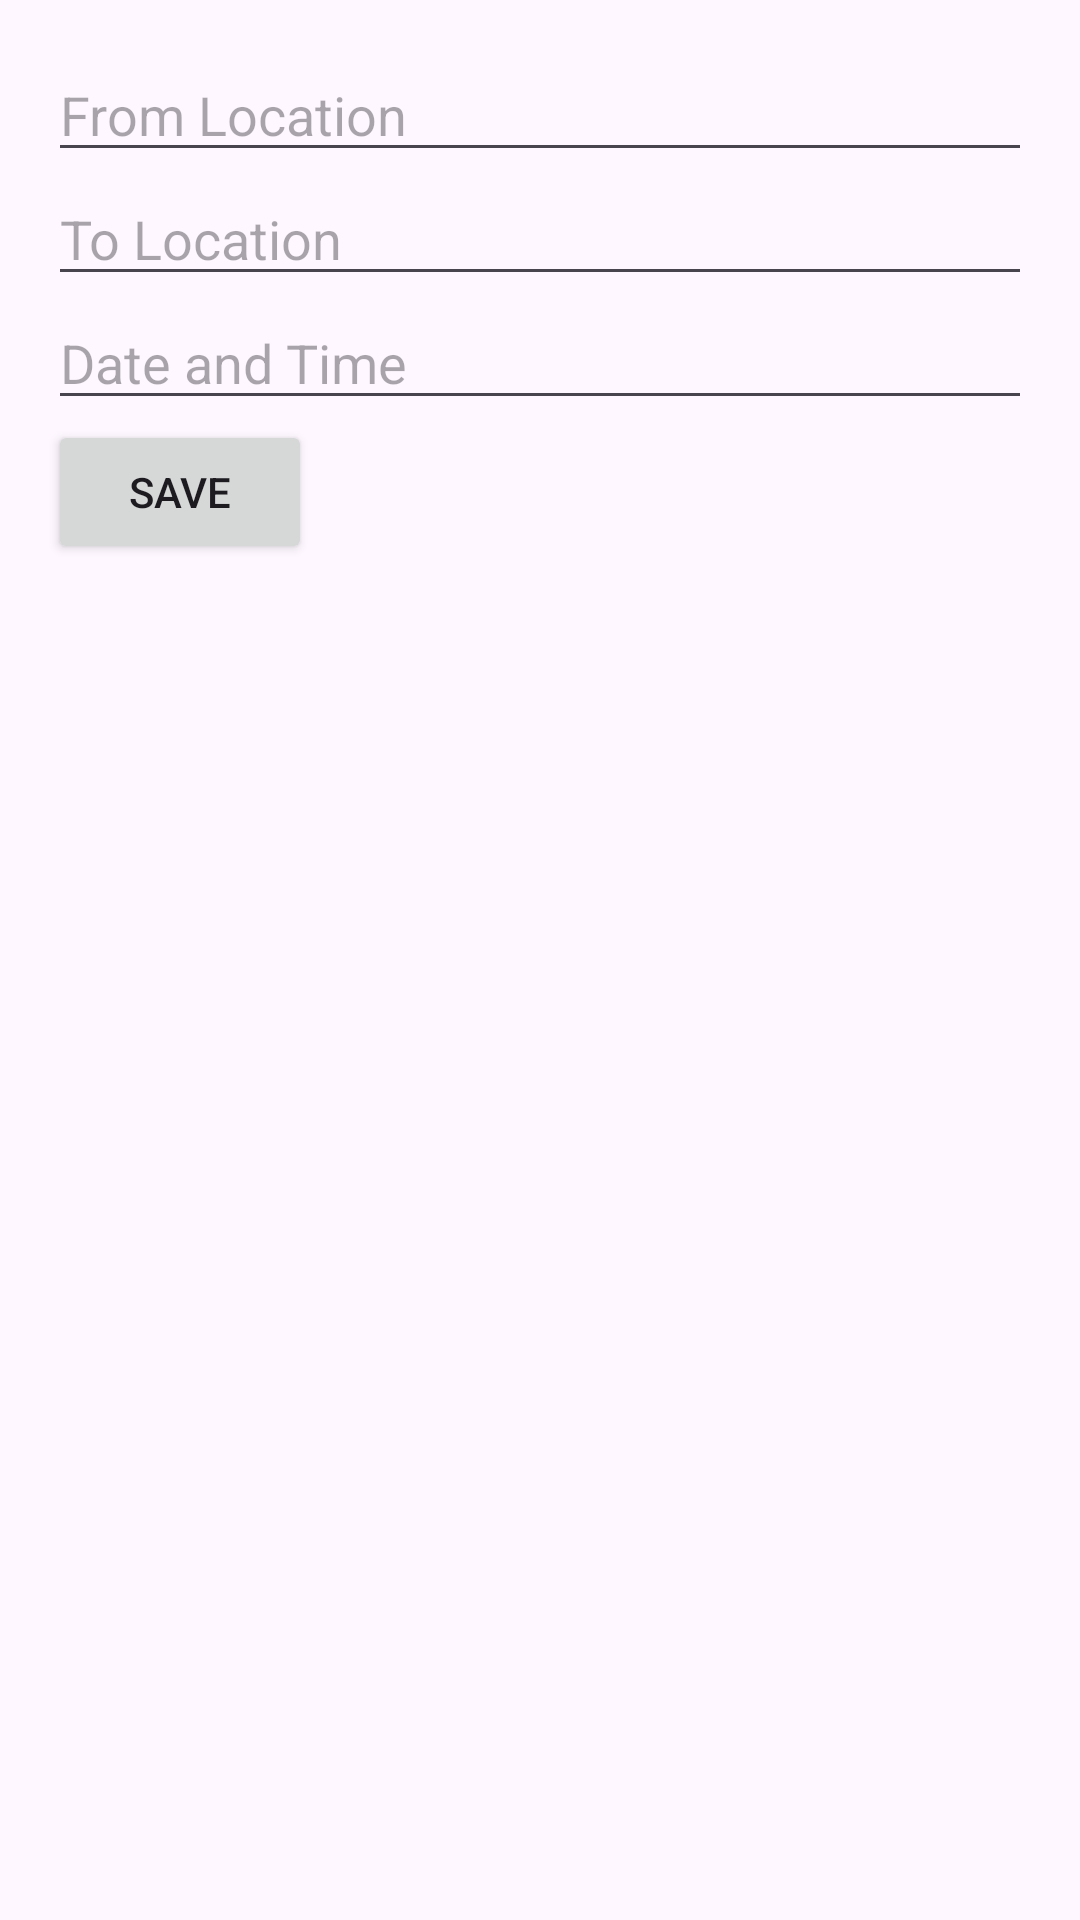

Write the Android layout XML for this screen, with the resource values it uses.
<!-- AndroidManifest.xml: application theme Theme.UGARideShareApp -->
<!-- res/layout/activity_edit_ride.xml -->
<?xml version="1.0" encoding="utf-8"?>
<androidx.constraintlayout.widget.ConstraintLayout xmlns:android="http://schemas.android.com/apk/res/android"
    xmlns:app="http://schemas.android.com/apk/res-auto"
    xmlns:tools="http://schemas.android.com/tools"
    android:id="@+id/main"
    android:layout_width="match_parent"
    android:layout_height="match_parent"
    tools:context=".activities.EditRideActivity">

    <LinearLayout xmlns:android="http://schemas.android.com/apk/res/android"
        android:layout_width="match_parent"
        android:layout_height="match_parent"
        android:orientation="vertical"
        android:padding="16dp">

        <EditText
            android:id="@+id/editFromLocation"
            android:layout_width="match_parent"
            android:layout_height="wrap_content"
            android:hint="From Location"
            android:inputType="text" />

        <EditText
            android:id="@+id/editToLocation"
            android:layout_width="match_parent"
            android:layout_height="wrap_content"
            android:hint="To Location"
            android:inputType="text" />

        <EditText
            android:id="@+id/editDateTime"
            android:layout_width="match_parent"
            android:layout_height="wrap_content"
            android:hint="Date and Time"
            android:inputType="datetime" />

        <Button
            android:id="@+id/saveButton"
            android:layout_width="wrap_content"
            android:layout_height="wrap_content"
            android:text="Save" />

    </LinearLayout>

</androidx.constraintlayout.widget.ConstraintLayout>
<!-- resources referenced by this layout -->
<resources>
  <style name="Theme.UGARideShareApp" parent="Base.Theme.UGARideShareApp" />
  <style name="Base.Theme.UGARideShareApp" parent="Theme.Material3.DayNight.NoActionBar">
          
          
      </style>
</resources>
